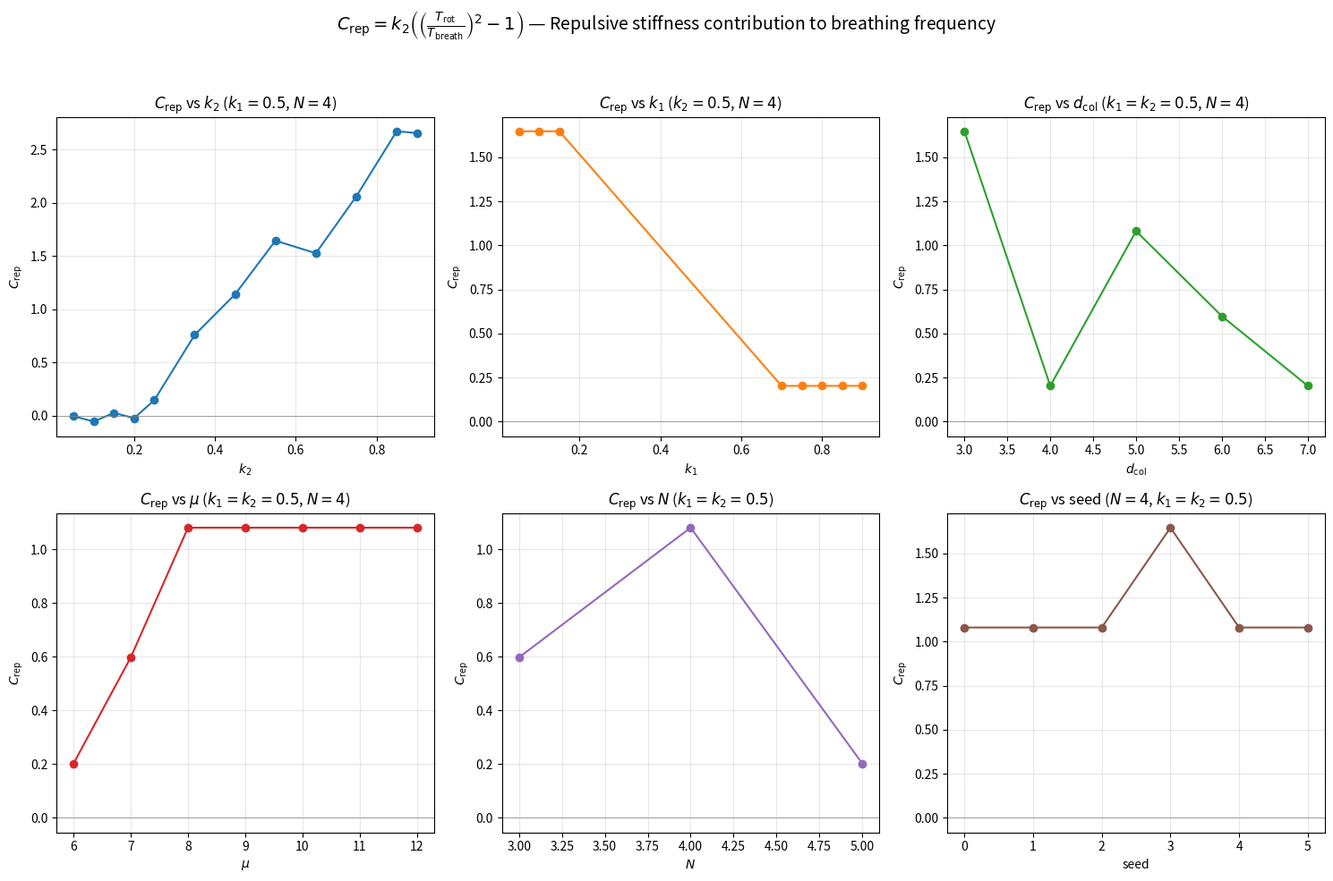

Here is the Python script that generated this plot: (Note: this script raises an exception after producing the figure.)
"""
Plot C_rep vs each parameter from the scan data in SCAN_RESULTS.md.

C_rep = k2 * ( (T_rot / T_breath)^2 - 1 )

where T_rot = 2*pi / sqrt(k2).
"""

import numpy as np
import matplotlib
matplotlib.use('Agg')
import matplotlib.pyplot as plt

# ── Extract data from SCAN_RESULTS.md ──────────────────────────────────────

# k2 scan (k1=0.5, N=4, d=5, mu=9)
k2_scan = [0.05, 0.10, 0.15, 0.20, 0.25, 0.35, 0.45, 0.55, 0.65, 0.75, 0.85, 0.90]
T_k2    = [30.0, 30.0, 15.0, 15.0, 10.0, 6.0, 5.0, 4.29, 4.29, 3.75, 3.33, 3.33]
Trot_k2 = [28.10, 19.87, 16.22, 14.05, 12.57, 10.68, 9.40, 8.57, 7.85, 7.26, 6.78, 6.62]

# k1 scan (k2=0.5, N=4, d=5, mu=9)
k1_scan = [0.05, 0.10, 0.15, 0.70, 0.75, 0.80, 0.85, 0.90]
T_k1    = [4.29, 4.29, 4.29, 7.50, 7.50, 7.50, 7.50, 7.50]
Trot_k1 = [8.89]*8  # k2=0.5 fixed

# d_col scan (k1=k2=0.5, N=4, mu=9)
d_scan  = [3.0, 4.0, 5.0, 6.0, 7.0]
T_d     = [4.29, 7.50, 5.00, 6.00, 7.50]
Trot_d  = [8.89]*5  # k2=0.5 fixed

# mu scan (k1=k2=0.5, N=4, d=5)
mu_scan = [6.0, 7.0, 8.0, 9.0, 10.0, 11.0, 12.0]
T_mu    = [7.50, 6.00, 5.00, 5.00, 5.00, 5.00, 5.00]
Trot_mu = [8.89]*7  # k2=0.5 fixed

# N scan (k1=k2=0.5, d=5, mu=9)
N_scan  = [3, 4, 5]
T_N     = [6.00, 5.00, 7.50]
Trot_N  = [8.89]*3  # k2=0.5 fixed

# seed scan (N=4, k1=k2=0.5, d=5, mu=9)
seed_scan = [0, 1, 2, 3, 4, 5]
T_seed    = [5.00, 5.00, 5.00, 4.29, 5.00, 5.00]
Trot_seed = [8.89]*6  # k2=0.5 fixed

# ── Compute C_rep ──────────────────────────────────────────────────────────

def compute_Crep(T, Trot, k2):
    """C_rep = k2 * ( (Trot/T)^2 - 1 )"""
    ratio = Trot / T
    return k2 * (ratio**2 - 1)

# For scans where k2 varies (k2 scan), compute C_rep with the corresponding k2
Crep_k2 = [compute_Crep(T, Trot, k2) for T, Trot, k2 in zip(T_k2, Trot_k2, k2_scan)]

# For scans where k2 is fixed at 0.5
k2_fixed = 0.5
Crep_k1 = [compute_Crep(T, Trot, k2_fixed) for T, Trot in zip(T_k1, Trot_k1)]
Crep_d  = [compute_Crep(T, Trot, k2_fixed) for T, Trot in zip(T_d, Trot_d)]
Crep_mu = [compute_Crep(T, Trot, k2_fixed) for T, Trot in zip(T_mu, Trot_mu)]
Crep_N  = [compute_Crep(T, Trot, k2_fixed) for T, Trot in zip(T_N, Trot_N)]
Crep_seed = [compute_Crep(T, Trot, k2_fixed) for T, Trot in zip(T_seed, Trot_seed)]

# ── Plot ───────────────────────────────────────────────────────────────────

fig, axes = plt.subplots(2, 3, figsize=(15, 10))
axes = axes.flatten()

# 1. C_rep vs k2
ax = axes[0]
ax.plot(k2_scan, Crep_k2, 'o-', color='C0', markersize=6)
ax.axhline(0, color='gray', lw=0.5)
ax.set_xlabel('$k_2$')
ax.set_ylabel('$C_{\\mathrm{rep}}$')
ax.set_title('$C_{\\mathrm{rep}}$ vs $k_2$ ($k_1=0.5$, $N=4$)')
ax.grid(True, alpha=0.3)

# 2. C_rep vs k1
ax = axes[1]
ax.plot(k1_scan, Crep_k1, 'o-', color='C1', markersize=6)
ax.axhline(0, color='gray', lw=0.5)
ax.set_xlabel('$k_1$')
ax.set_ylabel('$C_{\\mathrm{rep}}$')
ax.set_title('$C_{\\mathrm{rep}}$ vs $k_1$ ($k_2=0.5$, $N=4$)')
ax.grid(True, alpha=0.3)

# 3. C_rep vs d_col
ax = axes[2]
ax.plot(d_scan, Crep_d, 'o-', color='C2', markersize=6)
ax.axhline(0, color='gray', lw=0.5)
ax.set_xlabel('$d_{\\mathrm{col}}$')
ax.set_ylabel('$C_{\\mathrm{rep}}$')
ax.set_title('$C_{\\mathrm{rep}}$ vs $d_{\\mathrm{col}}$ ($k_1=k_2=0.5$, $N=4$)')
ax.grid(True, alpha=0.3)

# 4. C_rep vs mu
ax = axes[3]
ax.plot(mu_scan, Crep_mu, 'o-', color='C3', markersize=6)
ax.axhline(0, color='gray', lw=0.5)
ax.set_xlabel('$\\mu$')
ax.set_ylabel('$C_{\\mathrm{rep}}$')
ax.set_title('$C_{\\mathrm{rep}}$ vs $\\mu$ ($k_1=k_2=0.5$, $N=4$)')
ax.grid(True, alpha=0.3)

# 5. C_rep vs N
ax = axes[4]
ax.plot(N_scan, Crep_N, 'o-', color='C4', markersize=6)
ax.axhline(0, color='gray', lw=0.5)
ax.set_xlabel('$N$')
ax.set_ylabel('$C_{\\mathrm{rep}}$')
ax.set_title('$C_{\\mathrm{rep}}$ vs $N$ ($k_1=k_2=0.5$)')
ax.grid(True, alpha=0.3)

# 6. C_rep vs seed
ax = axes[5]
ax.plot(seed_scan, Crep_seed, 'o-', color='C5', markersize=6)
ax.axhline(0, color='gray', lw=0.5)
ax.set_xlabel('seed')
ax.set_ylabel('$C_{\\mathrm{rep}}$')
ax.set_title('$C_{\\mathrm{rep}}$ vs seed ($N=4$, $k_1=k_2=0.5$)')
ax.grid(True, alpha=0.3)

fig.suptitle('$C_{\\mathrm{rep}} = k_2\\left(\\left(\\frac{T_{\\mathrm{rot}}}{T_{\\mathrm{breath}}}\\right)^2 - 1\\right)$ — Repulsive stiffness contribution to breathing frequency', fontsize=14)
fig.tight_layout(rect=[0, 0, 1, 0.95])

out = '/home/orangepi/repo/phd-notes/fencing/fencing_simulation/3d_breathing/crep_scan.png'
fig.savefig(out, dpi=150, bbox_inches='tight')
print(f'Saved to {out}')

# ── Print values ────────────────────────────────────────────────────────────

print("\n=== C_rep values ===")
print(f"\nk2 scan (k1=0.5):")
for k2, T, Trot, C in zip(k2_scan, T_k2, Trot_k2, Crep_k2):
    print(f"  k2={k2:.2f}  T={T:.2f}s  Trot={Trot:.2f}s  C_rep={C:.3f}  C_rep/k2={C/k2:.3f}")

print(f"\nk1 scan (k2=0.5):")
for k1, T, Trot, C in zip(k1_scan, T_k1, Trot_k1, Crep_k1):
    print(f"  k1={k1:.2f}  T={T:.2f}s  Trot={Trot:.2f}s  C_rep={C:.3f}  C_rep/k2={C/k2_fixed:.3f}")

print(f"\nd_col scan (k1=k2=0.5):")
for d, T, Trot, C in zip(d_scan, T_d, Trot_d, Crep_d):
    print(f"  d={d:.0f}  T={T:.2f}s  Trot={Trot:.2f}s  C_rep={C:.3f}  C_rep/k2={C/k2_fixed:.3f}")

print(f"\nmu scan (k1=k2=0.5):")
for mu, T, Trot, C in zip(mu_scan, T_mu, Trot_mu, Crep_mu):
    print(f"  mu={mu:.0f}  T={T:.2f}s  Trot={Trot:.2f}s  C_rep={C:.3f}  C_rep/k2={C/k2_fixed:.3f}")

print(f"\nN scan (k1=k2=0.5):")
for N, T, Trot, C in zip(N_scan, T_N, Trot_N, Crep_N):
    print(f"  N={N}  T={T:.2f}s  Trot={Trot:.2f}s  C_rep={C:.3f}  C_rep/k2={C/k2_fixed:.3f}")

print(f"\nseed scan (N=4, k1=k2=0.5):")
for s, T, Trot, C in zip(seed_scan, T_seed, Trot_seed, Crep_seed):
    print(f"  seed={s}  T={T:.2f}s  Trot={Trot:.2f}s  C_rep={C:.3f}  C_rep/k2={C/k2_fixed:.3f}")
